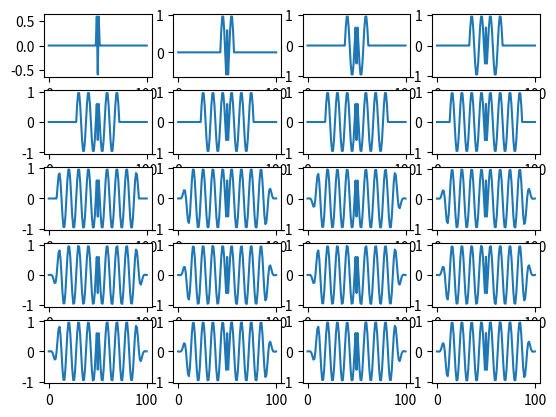

This figure's Python source:
import math
import matplotlib.pyplot as plt
import numpy as np
import pandas as pd
import copy
import time

def fun():
    start_time = time.time()
    r, n, d, m = 10 ** (-6), 377, 20, 4
    E0, U0 = 8.85 * 10 ** (-12), 4 * math.pi * 10 ** (-7)
    dt = (E0 * U0) ** (1 / 2)
    t, N, f, L, C, M = dt * 100, 100, 3 * 10 ** 7, 100, 1 / (E0 * U0) ** (1 / 2), 100
    dx = L / M
    sxmax = -(m + 1) * math.log(r) / (2 * n * d * dx)
    sx = []
    data = []
    data1 = []
    E1 = []
    Bxnew = []

    for i in range(M + 1):
        sx.append(0.0)
        E1.append(0.0)
        Bxnew.append(0.0)

    for i in range(0, 20):
        sx[i] = ((20 - i) / d) ** m * sxmax
        sx[M - i] = ((20 - i) / d) ** m * sxmax

    def g1i(x):
        return (2 * E0 - dt * sx[x]) / (2 * E0 + dt * sx[x])

    def g2i(x):
        return 2 * dt / (2 * E0 + dt * sx[x])

    def f2i(x):
        return (2 * dt * E0 / (2 * E0 + dt * sx[x])) / U0

    E1[50] = math.cos(2 * math.pi * f * 1 * dt)
    for j in range(1, N):
        E1[50] = math.sin(2 * math.pi * f * j * dt)
        for i in range(0, M):
            Bxnew[i] = g1i(i) * Bxnew[i] + f2i(i) * (E1[i + 1] - E1[i]) / dx
        data1.append(copy.deepcopy(Bxnew))

        for i in range(0, M):
            if i == 0:
                E1[i] = g1i(i) * E1[i] + g2i(i) * ((Bxnew[i] - 0) / dx)
            else:
                E1[i] = g1i(i) * E1[i] + g2i(i) * ((Bxnew[i] - Bxnew[i - 1]) / dx)
        data.append(copy.deepcopy(E1))

    plot_data = data  # 最后画图

    array_1 = np.array(data)
    data = pd.DataFrame(array_1)
    data.to_csv('one dimension.csv', float_format='%.7f')

    array_2 = np.array(data1)
    data = pd.DataFrame(array_2)
    data.to_csv('one dimension1.csv', float_format='%.7f')
    end_time = time.time()
    print("运行时间：" + str(end_time - start_time))
    # 此处可以设置数据的输出方式，如果只想输出某个时刻的图像，去掉循环，将i（小于99）改为具体的值即可
    j=1
    for i in range(0, 98, 5):
        plt.subplot(5,4,j)
        j=j+1
        plt.plot(plot_data[i])
    plt.show()

if __name__=="__main__":
    fun()



